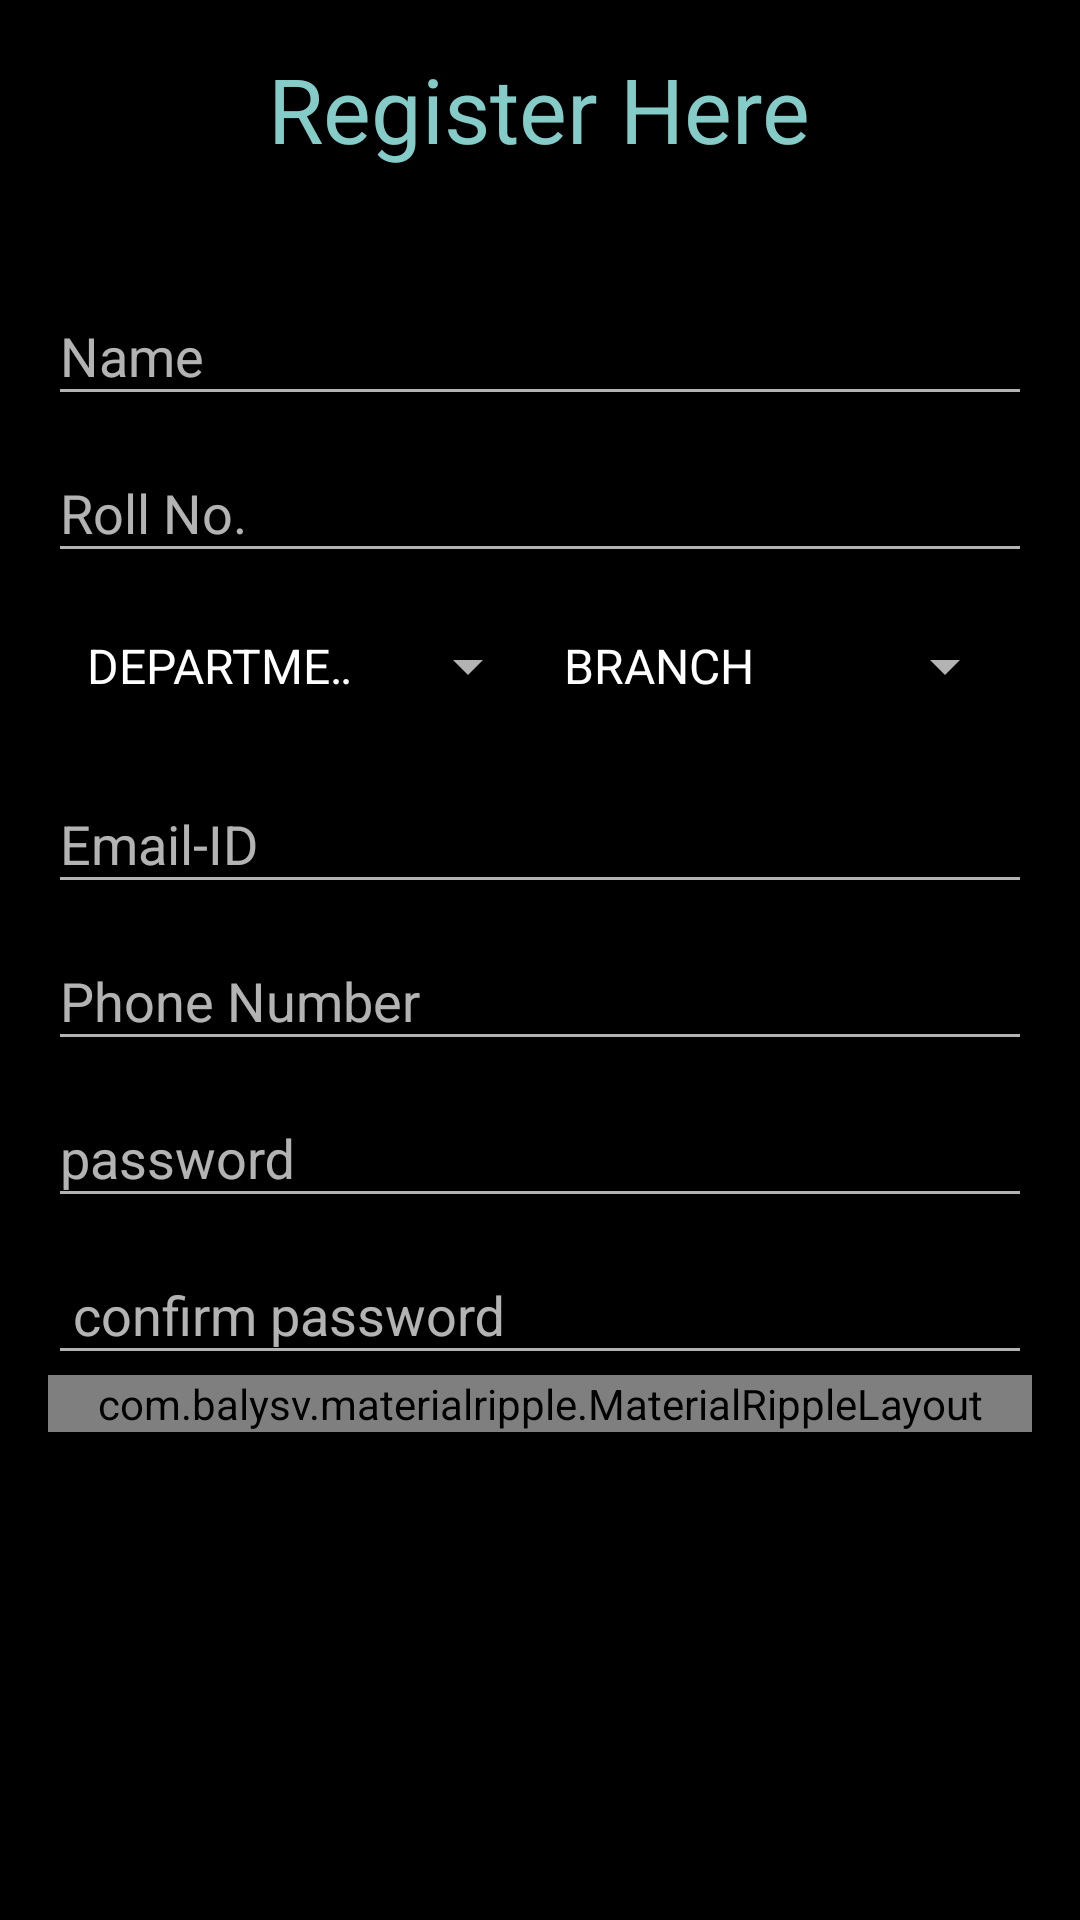

Produce the Android XML layout that renders to this screen, including the resource entries it uses.
<!-- AndroidManifest.xml: application theme AppTheme -->
<!-- res/layout/registrationform.xml -->
<?xml version="1.0" encoding="utf-8"?>
<LinearLayout xmlns:android="http://schemas.android.com/apk/res/android"
    android:layout_width="match_parent"
    android:layout_height="match_parent"
    xmlns:app="http://schemas.android.com/apk/res-auto"
    android:background="#000"
    android:padding="16dp"
    android:orientation="vertical">

    <TextView
        android:layout_width="wrap_content"
        android:layout_height="wrap_content"
        android:layout_gravity="center"
        android:text="Register Here"
        android:textColor="#FF85CCC9"
        android:textSize="30dp" />

    <LinearLayout
        android:layout_width="match_parent"
        android:layout_height="wrap_content"
        android:layout_marginTop="30dp"
        android:orientation="vertical">

        <android.support.design.widget.TextInputLayout
            android:layout_width="match_parent"
            android:layout_height="wrap_content">

            <EditText
                android:maxLines="1"
                android:id="@+id/ed3"
                android:layout_width="match_parent"
                android:layout_height="wrap_content"
                android:hint="Name"
                android:inputType="textPersonName" />


        </android.support.design.widget.TextInputLayout>

        <android.support.design.widget.TextInputLayout
            android:layout_width="match_parent"
            android:layout_height="wrap_content">

            <EditText
                android:maxLines="1"
                android:id="@+id/ed4"
                android:layout_width="match_parent"
                android:layout_height="wrap_content"
                android:hint="Roll No."
                android:inputType="textCapWords" />

        </android.support.design.widget.TextInputLayout>

        <Space
            android:layout_width="match_parent"
            android:layout_height="14dp" />
        <LinearLayout
            android:padding="5dp"
            android:weightSum="2"
            android:orientation="horizontal"
            android:layout_width="match_parent"
            android:layout_height="wrap_content">
            <android.support.v7.widget.AppCompatSpinner
                android:id="@+id/sp1"
                android:layout_weight="1"
                android:layout_width="match_parent"
                android:layout_height="wrap_content"
                android:entries="@array/dept">

            </android.support.v7.widget.AppCompatSpinner>
            <android.support.v7.widget.AppCompatSpinner
                android:id="@+id/sp2"
                android:layout_weight="1"
                android:layout_width="match_parent"
                android:layout_height="wrap_content"
                android:entries="@array/branch"/>
        </LinearLayout>

<Space
    android:layout_width="match_parent"
    android:layout_height="10dp" />


        <android.support.design.widget.TextInputLayout
            android:layout_width="match_parent"
            android:layout_height="wrap_content">

            <EditText
                android:maxLines="1"
                android:id="@+id/ed5"
                android:layout_width="match_parent"
                android:layout_height="wrap_content"
                android:inputType="textEmailAddress"
                android:hint="Email-ID" />
        </android.support.design.widget.TextInputLayout>

        <android.support.design.widget.TextInputLayout
            android:layout_width="match_parent"
            android:layout_height="wrap_content">

            <EditText
                android:maxLines="1"
                android:id="@+id/ed6"
                android:layout_width="match_parent"
                android:layout_height="wrap_content"
                android:hint="Phone Number"
                android:inputType="phone"/>
        </android.support.design.widget.TextInputLayout>

        <android.support.design.widget.TextInputLayout
            android:layout_width="match_parent"
            android:layout_height="wrap_content">

            <EditText
                android:id="@+id/ed7"
                android:layout_width="match_parent"
                android:layout_height="wrap_content"
                android:hint="password"
                android:inputType="textPassword" />

        </android.support.design.widget.TextInputLayout>

        <android.support.design.widget.TextInputLayout
            android:layout_width="match_parent"
            android:layout_height="wrap_content">

            <EditText
                android:maxLines="1"
                android:id="@+id/ed8"
                android:inputType="textPassword"
                android:layout_width="match_parent"
                android:layout_height="wrap_content"
                android:hint=" confirm password" />

        </android.support.design.widget.TextInputLayout>


        <com.balysv.materialripple.MaterialRippleLayout
            android:id="@+id/submitripple"
            app:mrl_rippleOverlay="true"
            app:mrl_rippleColor="#ffffff"
            app:mrl_rippleDuration="350"
            app:mrl_rippleHover="true"
            app:mrl_rippleDimension="10dp"
            app:mrl_rippleAlpha="0.1"
            android:layout_width="match_parent"
            android:layout_height="wrap_content">

            <Button
                android:id="@+id/b1"
                style="@style/button"
                android:layout_width="match_parent"
                android:layout_height="wrap_content"
                android:layout_gravity="bottom"
                android:background="@drawable/ripple"

                android:text="SUBMIT" />
        </com.balysv.materialripple.MaterialRippleLayout>
    </LinearLayout>

</LinearLayout>
<!-- resources referenced by this layout -->
<resources>
  <string-array name="branch">
          <item>BRANCH</item>
          <item>CSE </item>
          <item>CE</item>
          <item>ME</item>
          <item>ECE and EE</item>
      </string-array>
  <string-array name="dept">
          <item>DEPARTMENT</item>
          <item>BBA</item>
          <item>B TECH</item>
      </string-array>
  <!-- drawable ripple (drawable) -->
  <?xml version="1.0" encoding="utf-8"?>
  <selector xmlns:android="http://schemas.android.com/apk/res/android">
      <solid android:color="@android:color/white"></solid>
      <item android:drawable="@drawable/button_background"></item>
  </selector>
  <style name="button">
          <item name="android:layout_width">match_parent</item>
          <item name="android:layout_height">wrap_content</item>
          <item name="android:ems">10</item>
          <item name="android:layout_margin">10dp</item>
      </style>
  <style name="AppTheme" parent="Theme.AppCompat.NoActionBar">
          
          <item name="colorPrimary">@color/colorPrimary</item>
          <item name="colorPrimaryDark">@color/colorPrimaryDark</item>
          <item name="colorAccent">@color/colorAccent</item>
      </style>
  <!-- drawable button_background (drawable) -->
  <?xml version="1.0" encoding="utf-8"?>
  <selector xmlns:android="http://schemas.android.com/apk/res/android">
      <item>
          <shape android:shape="rectangle">
              <corners android:radius="30dp"/>
              <solid android:color="#56a4a0"/>
              <size android:height="40dp"></size>
  
          </shape>
      </item>
  
  
  
  
  </selector>
  <color name="colorPrimary">#3F51B5</color>
  <color name="colorPrimaryDark">#0d0d0d</color>
  <color name="colorAccent">#06a988</color>
</resources>
